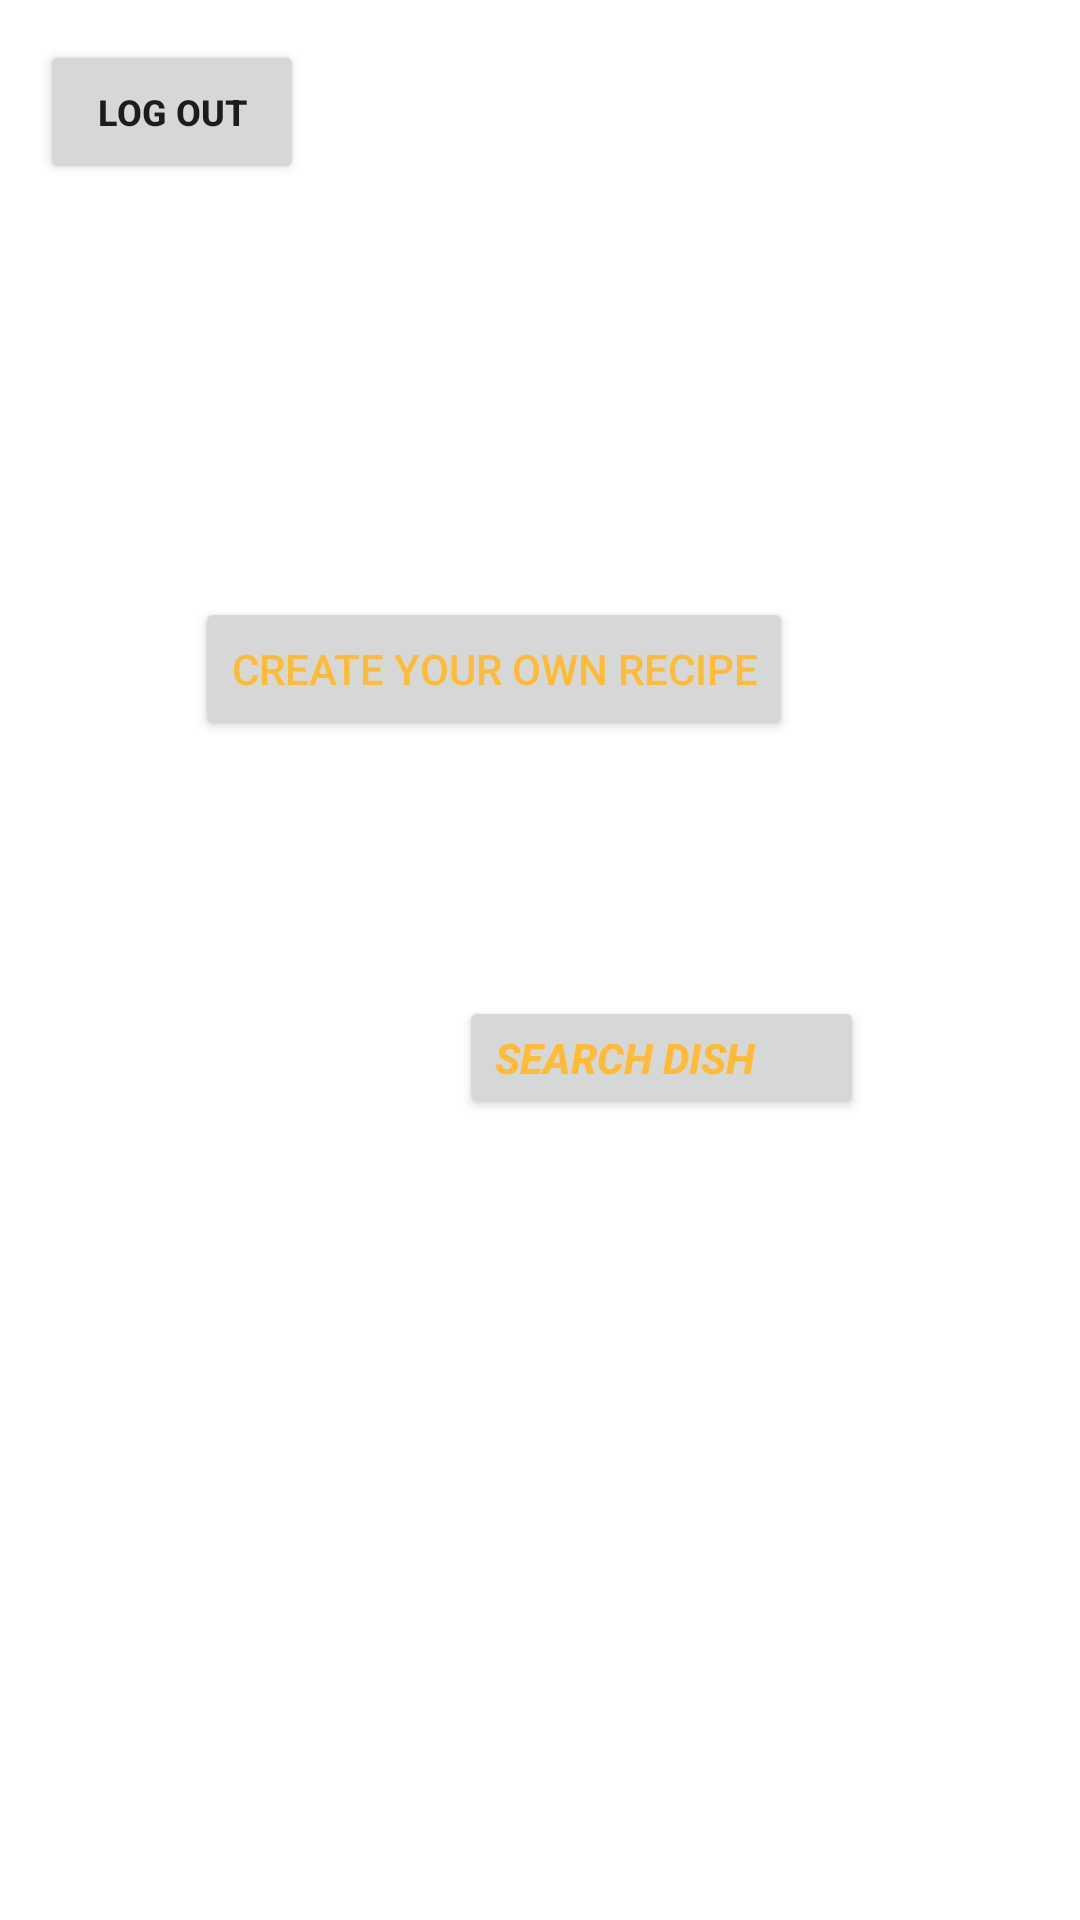

Reconstruct the res/layout file that produces this screen, plus the resources it refers to.
<!-- AndroidManifest.xml: application theme Theme.EasyToCook -->
<!-- res/layout/activity_user_profile.xml -->
<?xml version="1.0" encoding="utf-8"?>
<androidx.constraintlayout.widget.ConstraintLayout xmlns:android="http://schemas.android.com/apk/res/android"
    xmlns:app="http://schemas.android.com/apk/res-auto"
    xmlns:tools="http://schemas.android.com/tools"
    android:layout_width="match_parent"
    android:layout_height="match_parent"
    android:background="@drawable/main_menu"
    tools:context=".Activity_userProfile">

    <Button
        android:id="@+id/btnLogOut"
        android:layout_width="wrap_content"
        android:layout_height="wrap_content"
        android:layout_marginTop="4dp"
        android:text="@string/btn_logOut"
        android:textAlignment="center"
        android:textSize="12sp"
        android:textStyle="bold"
        app:layout_constraintBottom_toTopOf="@+id/guideline4"
        app:layout_constraintEnd_toEndOf="parent"
        app:layout_constraintHorizontal_bias="0.049"
        app:layout_constraintStart_toStartOf="parent"
        app:layout_constraintTop_toTopOf="parent"
        app:layout_constraintVertical_bias="0.085" />

    <androidx.constraintlayout.widget.Guideline
        android:id="@+id/guideline2"
        android:layout_width="wrap_content"
        android:layout_height="wrap_content"
        android:orientation="horizontal"
        app:layout_constraintGuide_percent="0" />

    <androidx.constraintlayout.widget.Guideline
        android:id="@+id/guideline4"
        android:layout_width="wrap_content"
        android:layout_height="wrap_content"
        android:orientation="horizontal"
        app:layout_constraintGuide_begin="20dp"
        app:layout_constraintGuide_percent="0.25" />

    <androidx.constraintlayout.widget.Guideline
        android:id="@+id/guideline5"
        android:layout_width="wrap_content"
        android:layout_height="wrap_content"
        android:orientation="horizontal"
        app:layout_constraintGuide_begin="345dp"
        app:layout_constraintGuide_percent="0.5" />

    <androidx.constraintlayout.widget.Guideline
        android:id="@+id/guideline6"
        android:layout_width="wrap_content"
        android:layout_height="wrap_content"
        android:orientation="horizontal"
        app:layout_constraintGuide_begin="20dp"
        app:layout_constraintGuide_percent="0.75" />

    <androidx.constraintlayout.widget.Guideline
        android:id="@+id/guideline7"
        android:layout_width="wrap_content"
        android:layout_height="wrap_content"
        android:orientation="horizontal"
        app:layout_constraintGuide_begin="20dp"
        app:layout_constraintGuide_percent="1" />

    <Button
        android:id="@+id/btnRecipe"
        android:layout_width="wrap_content"
        android:layout_height="wrap_content"
        android:layout_marginTop="29dp"
        android:layout_marginEnd="31dp"
        android:text="@string/btn_recipeCreation"
        android:textColor="@android:color/holo_orange_light"
        app:layout_constraintBottom_toTopOf="@+id/guideline5"
        app:layout_constraintEnd_toEndOf="parent"
        app:layout_constraintHorizontal_bias="0.5"
        app:layout_constraintStart_toStartOf="parent"
        app:layout_constraintTop_toTopOf="@+id/guideline4"
        app:layout_constraintVertical_bias="0.122" />

    <Button
        android:id="@+id/btnCuisine"
        android:layout_width="135dp"
        android:layout_height="41dp"
        android:layout_marginTop="12dp"
        android:layout_marginEnd="72dp"
        android:text="@string/search_dish"
        android:textAlignment="viewStart"
        android:textColor="@android:color/holo_orange_light"
        android:textStyle="bold|italic"
        app:layout_constraintEnd_toEndOf="parent"
        app:layout_constraintTop_toTopOf="@+id/guideline5" />





</androidx.constraintlayout.widget.ConstraintLayout>
<!-- resources referenced by this layout -->
<resources>
  <string name="btn_logOut">Log Out</string>
  <string name="btn_recipeCreation">Create Your Own Recipe</string>
  <string name="search_dish">Search Dish</string>
  <style name="Theme.EasyToCook" parent="Theme.MaterialComponents.DayNight.DarkActionBar">
          
          <item name="colorPrimary">@color/black</item>
          <item name="colorPrimaryVariant">@color/black</item>
          <item name="colorOnPrimary">@color/white</item>
          
          <item name="colorSecondary">@color/teal_200</item>
          <item name="colorSecondaryVariant">@color/teal_700</item>
          <item name="colorOnSecondary">@color/black</item>
          
          <item name="android:statusBarColor" tools:targetApi="l">?attr/colorPrimaryVariant</item>
          
      </style>
  <!-- not gathered from this repository: default colours our renderer supplied (Android Studio template values) -->
  <color name="teal_200">#FF03DAC5</color>
  <color name="teal_700">#FF018786</color>
  <color name="black">#FF000000</color>
  <color name="white">#FFFFFFFF</color>
</resources>
